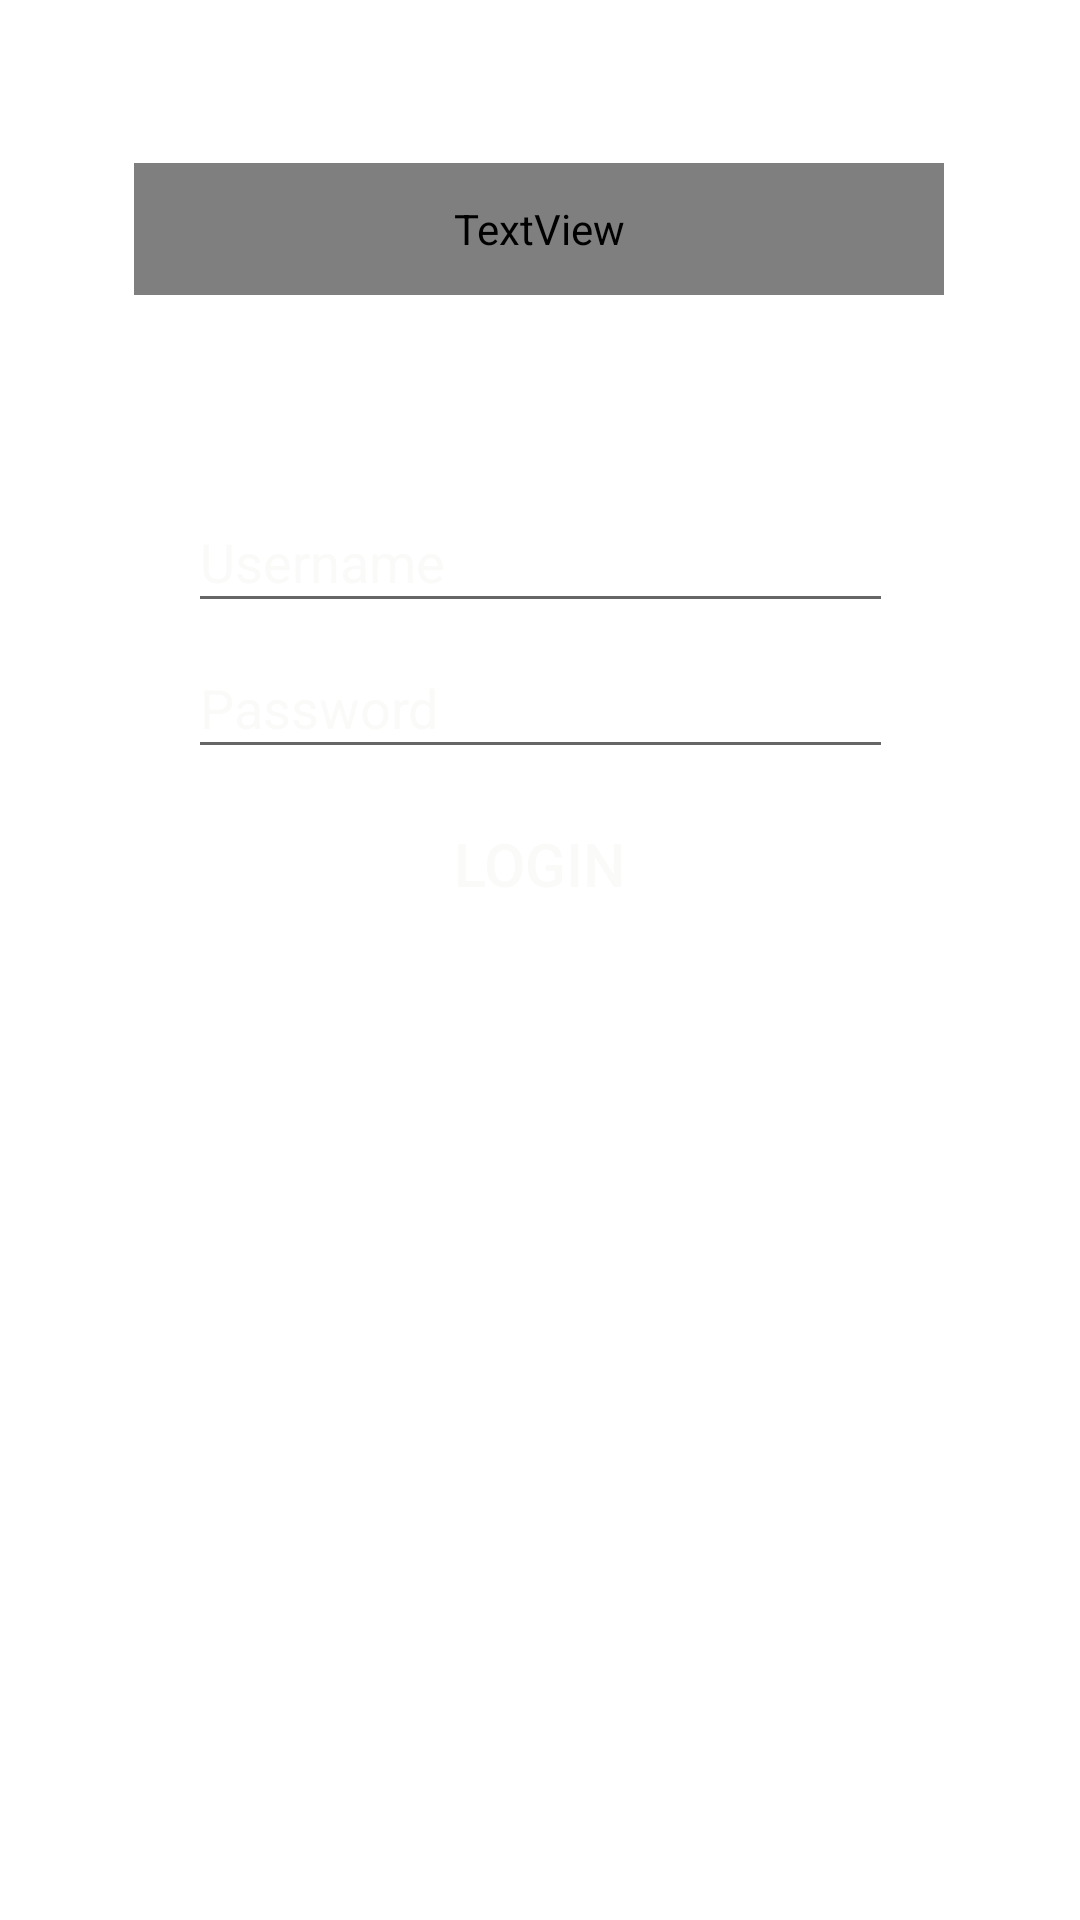

Produce the Android XML layout that renders to this screen, including the resource entries it uses.
<!-- AndroidManifest.xml: application theme Theme.Mylab3 -->
<!-- res/layout/activity_login.xml -->
<?xml version="1.0" encoding="utf-8"?>
<androidx.constraintlayout.widget.ConstraintLayout xmlns:android="http://schemas.android.com/apk/res/android"
    xmlns:app="http://schemas.android.com/apk/res-auto"
    xmlns:tools="http://schemas.android.com/tools"
    android:layout_width="match_parent"
    android:layout_height="match_parent"
    android:background="@drawable/log2"
    tools:context=".Login">


    <TextView
        android:id="@+id/textView2"
        android:layout_width="270dp"
        android:layout_height="44dp"
        android:fontFamily="@font/audiowide"
        android:gravity="center"
        android:text="LOGIN"
        android:textAlignment="center"
        android:textAppearance="@style/TextAppearance.AppCompat.Large"
        android:textColor="#FDFBFB"
        android:textSize="30sp"
        app:layout_constraintBottom_toBottomOf="parent"
        app:layout_constraintHorizontal_bias="0.496"
        app:layout_constraintLeft_toLeftOf="parent"
        app:layout_constraintRight_toRightOf="parent"
        app:layout_constraintTop_toTopOf="parent"
        app:layout_constraintVertical_bias="0.091" />

    <EditText
        android:id="@+id/editText1"
        android:layout_width="235dp"
        android:layout_height="44dp"
        android:layout_marginTop="108dp"
        android:ems="10"
        android:hint="Username"
        android:inputType="textPersonName"
        android:textColor="#FAFBF9"
        android:textColorHint="#FAFBF9"
        app:layout_constraintBottom_toBottomOf="parent"
        app:layout_constraintLeft_toLeftOf="parent"
        app:layout_constraintRight_toRightOf="parent"
        app:layout_constraintTop_toTopOf="parent"
        app:layout_constraintVertical_bias="0.114" />

    <EditText
        android:id="@+id/editText2"
        android:layout_width="235dp"
        android:layout_height="44dp"
        android:layout_marginTop="108dp"
        android:ems="10"
        android:hint="Password"
        android:inputType="textPassword"
        android:textColor="#FAFBF9"
        android:textColorHint="#FAFBF9"
        app:layout_constraintBottom_toBottomOf="parent"
        app:layout_constraintLeft_toLeftOf="parent"
        app:layout_constraintRight_toRightOf="parent"
        app:layout_constraintTop_toTopOf="parent"
        app:layout_constraintVertical_bias="0.214" />

    <Button
        android:id="@+id/button"
        android:layout_width="179dp"
        android:layout_height="56dp"
        android:background=" @android:color/transparent"
        android:gravity="center"
        android:onClick="login"
        android:text="LOGIN"
        android:textAlignment="center"
        android:textColor="#FAFBF9"
        android:textSize="20sp"
        app:layout_constraintBottom_toBottomOf="parent"
        app:layout_constraintLeft_toLeftOf="parent"
        app:layout_constraintRight_toRightOf="parent"
        app:layout_constraintTop_toTopOf="parent"
        app:layout_constraintVertical_bias="0.445" />
</androidx.constraintlayout.widget.ConstraintLayout>
<!-- resources referenced by this layout -->
<resources>
  <style name="Theme.Mylab3" parent="Theme.MaterialComponents.DayNight.DarkActionBar">
          
          <item name="colorPrimary">@color/purple_500</item>
          <item name="colorPrimaryVariant">@color/purple_700</item>
          <item name="colorOnPrimary">@color/white</item>
          
          <item name="colorSecondary">@color/teal_200</item>
          <item name="colorSecondaryVariant">@color/teal_700</item>
          <item name="colorOnSecondary">@color/black</item>
          
          <item name="android:statusBarColor" tools:targetApi="l">?attr/colorPrimaryVariant</item>
          
      </style>
  <!-- not gathered from this repository: default colours our renderer supplied (Android Studio template values) -->
  <color name="purple_500">#FF6200EE</color>
  <color name="purple_700">#FF3700B3</color>
  <color name="teal_200">#FF03DAC5</color>
  <color name="teal_700">#FF018786</color>
  <color name="black">#FF000000</color>
  <color name="white">#FFFFFFFF</color>
</resources>
